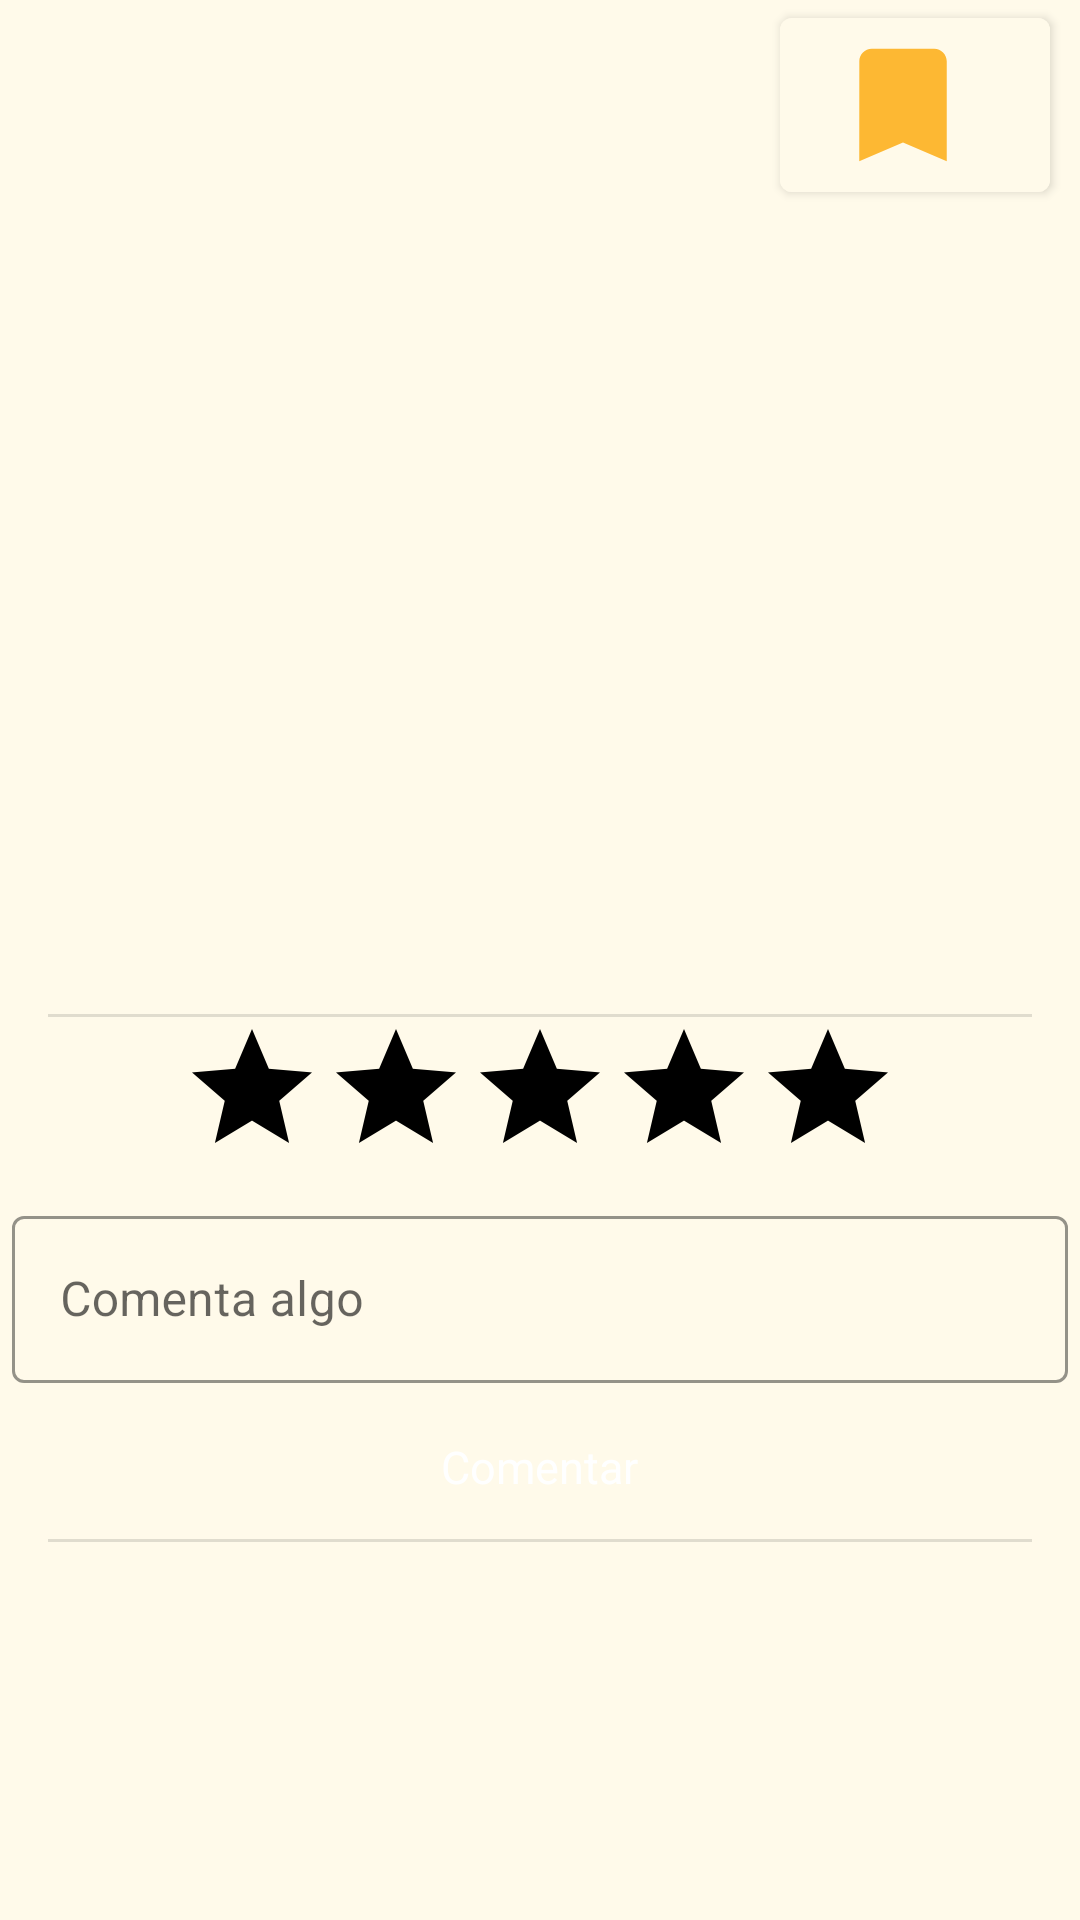

Write the Android layout XML for this screen, with the resource values it uses.
<!-- AndroidManifest.xml: application theme Theme.MAP_K0 -->
<!-- res/layout/location_details.xml -->
<?xml version="1.0" encoding="utf-8"?>
<LinearLayout xmlns:android="http://schemas.android.com/apk/res/android"
    xmlns:tools="http://schemas.android.com/tools"
    android:layout_width="match_parent"
    android:layout_height="match_parent"
    xmlns:app="http://schemas.android.com/apk/res-auto"
    tools:context=".ui.fragment.DetailDialogFragment"
    android:background="@color/background_card"
    android:orientation="vertical">

    <com.google.android.material.button.MaterialButton
        android:id="@+id/save_button"
        android:layout_width="wrap_content"
        android:layout_height="wrap_content"
        android:layout_gravity="end"
        android:layout_marginEnd="10dp"
        android:backgroundTint="@color/background_card"
        app:iconGravity="textStart"
        app:iconTint="@color/orange_500"
        app:iconSize="50dp"
        app:icon="@drawable/ic_baseline_bookmark_orange"
        />

    <androidx.recyclerview.widget.RecyclerView
        android:layout_gravity="center"
        android:id="@+id/detail_image"
        android:layout_width="match_parent"
        android:layout_height="200dp"
        android:layout_marginTop="10dp"
        android:layout_marginHorizontal="20dp"
        />

    <TextView
        android:textAlignment="center"
        android:id="@+id/detail_title"
        android:layout_width="match_parent"
        android:layout_height="wrap_content"
        android:layout_marginTop="10dp"
        android:layout_marginHorizontal="20dp"
        tools:text="Test" />

    <TextView
        android:textAlignment="center"
        android:id="@+id/detail_description"
        android:layout_width="match_parent"
        android:layout_height="wrap_content"
        android:layout_marginTop="10dp"
        android:layout_marginHorizontal="20dp"
        tools:text="Lorem ipsum atsolae pingolingo"/>

    <com.google.android.material.divider.MaterialDivider
        android:layout_width="match_parent"
        android:layout_height="wrap_content"
        app:dividerInsetStart="16dp"
        app:dividerInsetEnd="16dp"/>

    <RatingBar
        android:id="@+id/detail_rating"
        android:layout_gravity="center"
        android:layout_width="wrap_content"
        android:layout_height="wrap_content"
        android:progressTint="@color/orange_400"
        android:progressBackgroundTintMode="@color/yellow_100"
        android:secondaryProgressTint="@color/orange_500"
        android:rating="0"
        android:stepSize="1" />

    <com.google.android.material.textfield.TextInputLayout
        android:id="@+id/detail_comment_input"
        android:layout_width="match_parent"
        android:layout_height="wrap_content"
        android:layout_margin="4dp"
        android:hint="@string/comentario"
        app:boxStrokeColor="@color/orange_500"
        app:hintTextColor="@color/orange_500"
        style="@style/Widget.MaterialComponents.TextInputLayout.OutlinedBox"
        >

        <com.google.android.material.textfield.TextInputEditText
            android:id="@+id/detail_comment"
            android:layout_width="match_parent"
            android:layout_height="wrap_content"
             />
    </com.google.android.material.textfield.TextInputLayout>

    <Button
        android:id="@+id/detail_send_button"
        android:layout_gravity="center"
        android:layout_width="wrap_content"
        android:layout_height="wrap_content"
        style="@style/Widget.Material3.Button.ElevatedButton"
        android:text="@string/comentar"
        android:textColor="@color/white"
        android:backgroundTint="@color/orange_100"
        android:textSize="15sp"
        />

    <com.google.android.material.divider.MaterialDivider
        android:layout_width="match_parent"
        android:layout_height="wrap_content"
        app:dividerInsetStart="16dp"
        app:dividerInsetEnd="16dp"/>

    <androidx.recyclerview.widget.RecyclerView
        android:id="@+id/detail_recycler"
        android:layout_marginTop="30dp"
        android:background="@color/orange_200"
        android:layout_marginBottom="10dp"
        android:layout_marginHorizontal="20dp"
        android:layout_gravity="center"
        app:layoutManager="androidx.recyclerview.widget.LinearLayoutManager"
        android:layout_width="match_parent"
        android:layout_height="wrap_content"
        />

</LinearLayout>
<!-- resources referenced by this layout -->
<resources>
  <color name="background_card">#FFFAEA</color>
  <color name="orange_100">#FFD53E</color>
  <color name="orange_200">#FECF3E</color>
  <color name="orange_400">#FDBE39</color>
  <color name="orange_500">#FDB833</color>
  <color name="white">#FFFFFFFF</color>
  <color name="yellow_100">#FFFA99</color>
  <!-- drawable ic_baseline_bookmark_orange (drawable) -->
  <vector android:height="24dp" android:tint="#FDB833"
      android:viewportHeight="24" android:viewportWidth="24"
      android:width="24dp" xmlns:android="http://schemas.android.com/apk/res/android">
      <path android:fillColor="@android:color/white" android:pathData="M17,3H7c-1.1,0 -1.99,0.9 -1.99,2L5,21l7,-3 7,3V5c0,-1.1 -0.9,-2 -2,-2z"/>
  </vector>
  <string name="comentar">Comentar</string>
  <string name="comentario">Comenta algo</string>
  <style name="Theme.MAP_K0" parent="Theme.MaterialComponents.DayNight.NoActionBar">
          
          <item name="colorPrimary">@color/orange_500</item>
          <item name="colorPrimaryVariant">@color/orange_100</item>
          <item name="colorOnPrimary">@color/white</item>
          
          <item name="colorSecondary">@color/teal_200</item>
          <item name="colorSecondaryVariant">@color/teal_700</item>
          <item name="colorOnSecondary">@color/black</item>
          <item name="fontFamily">@font/poppins_regular</item>
          
          <item name="android:statusBarColor" tools:targetApi="l">?attr/colorPrimaryVariant</item>
  
  
          
      </style>
  <color name="teal_200">#FF03DAC5</color>
  <color name="teal_700">#FF018786</color>
  <color name="black">#FF000000</color>
</resources>
